Labelled photos from "dataset_processed", an image-classification folder in snehadpatel/Local-Vegetable-Variety-Classifier. The possible labels are: green chilli Marcha, ladies finger, pointed gourd, ivy gourd, peas.

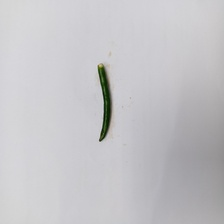
Label: green chilli Marcha

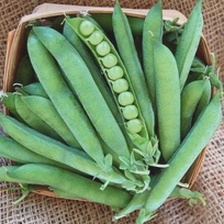
Label: peas

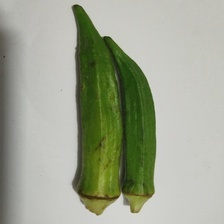
Label: ladies finger

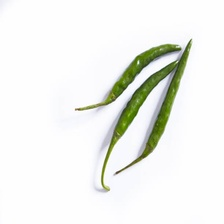
Label: green chilli Marcha

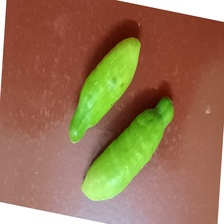
Label: ivy gourd

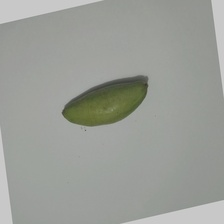
Label: pointed gourd
